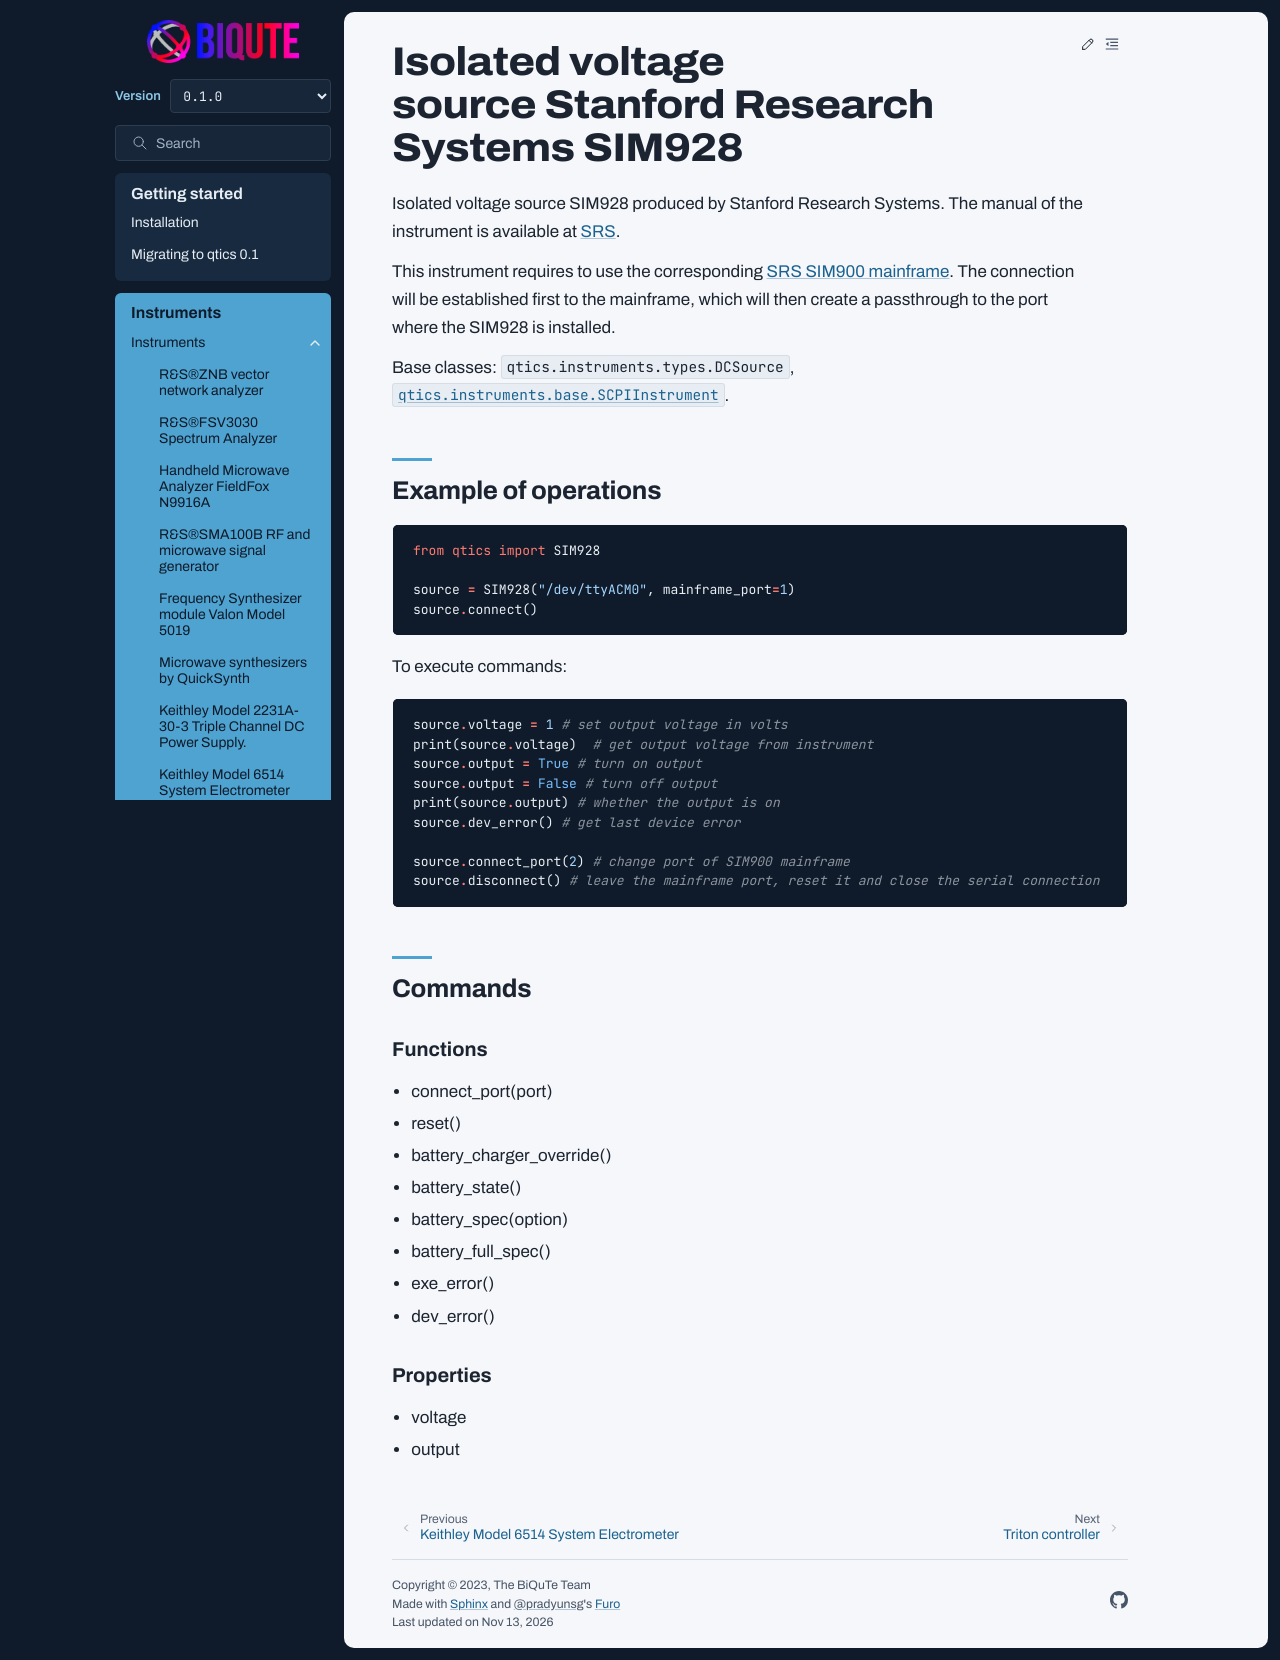

repository: biqute/qtics · page: instruments/SIM928.html · generator: sphinx

Isolated voltage source Stanford Research Systems SIM928
========================================================

Isolated voltage source SIM928 produced by Stanford Research Systems.
The manual of the instrument is available at `SRS <https://www.thinksrs.com/products/sim928.html>`_.

This instrument requires to use the corresponding `SRS SIM900 mainframe <https://www.thinksrs.com/products/sim900.html>`_. The connection will be established first to the mainframe, which will then create a passthrough to the port where the SIM928 is installed.

Base classes: :class:`qtics.instruments.types.DCSource`, :class:`qtics.instruments.base.SCPIInstrument`.

Example of operations
"""""""""""""""""""""

.. code-block:: python

  from qtics import SIM928

  source = SIM928("/dev/ttyACM0", mainframe_port=1)
  source.connect()


To execute commands:

.. code-block:: python

   source.voltage = 1 # set output voltage in volts
   print(source.voltage)  # get output voltage from instrument
   source.output = True # turn on output
   source.output = False # turn off output
   print(source.output) # whether the output is on
   source.dev_error() # get last device error

   source.connect_port(2) # change port of SIM900 mainframe
   source.disconnect() # leave the mainframe port, reset it and close the serial connection

Commands
""""""""

Functions
---------

- connect_port(port)
- reset()
- battery_charger_override()
- battery_state()
- battery_spec(option)
- battery_full_spec()
- exe_error()
- dev_error()

Properties
----------

- voltage
- output
